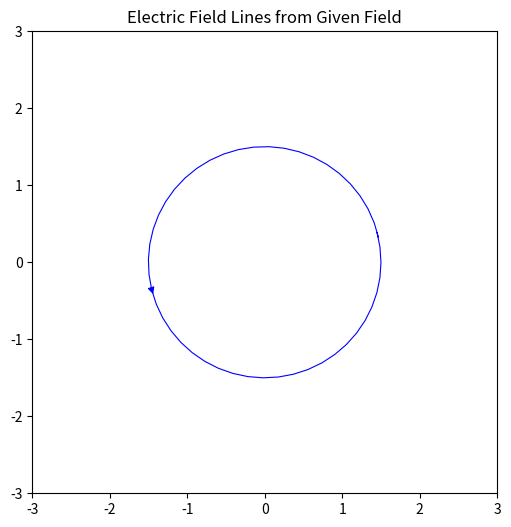

Write the Python code that produced this figure.
import numpy as np
import matplotlib.pyplot as plt

# 전기장 함수 예제 (여기서는 간단한 전기장 함수 사용)
def electric_field(x, y):
    # 예: 원형 전기장 예제
    Ex = -y / (x**2 + y**2 + 1e-9)
    Ey = x / (x**2 + y**2 + 1e-9)
    return Ex, Ey

# 전기력선 시작점 생성 (원형 배치)
def generate_starting_points(num_points=20, radius=1.5):
    angle = np.linspace(0, 2 * np.pi, num_points, endpoint=False)
    points = []
    for theta in angle:
        x_start = radius * np.cos(theta)
        y_start = radius * np.sin(theta)
        points.append((x_start, y_start))
    return points

# 그리드 설정
x = np.linspace(-3, 3, 100)
y = np.linspace(-3, 3, 100)
X, Y = np.meshgrid(x, y)

# 전기장 계산
Ex, Ey = np.zeros_like(X), np.zeros_like(Y)
for i in range(len(x)):
    for j in range(len(y)):
        Ex[i, j], Ey[i, j] = electric_field(X[i, j], Y[i, j])

# 전기력선 시작점 생성
start_points = generate_starting_points()

# 전기력선 그리기
fig, ax = plt.subplots(figsize=(6, 6))
ax.streamplot(X, Y, Ex, Ey, color="blue", linewidth=0.8, start_points=start_points)

plt.title("Electric Field Lines from Given Field")
plt.xlim(-3, 3)
plt.ylim(-3, 3)
plt.show()
